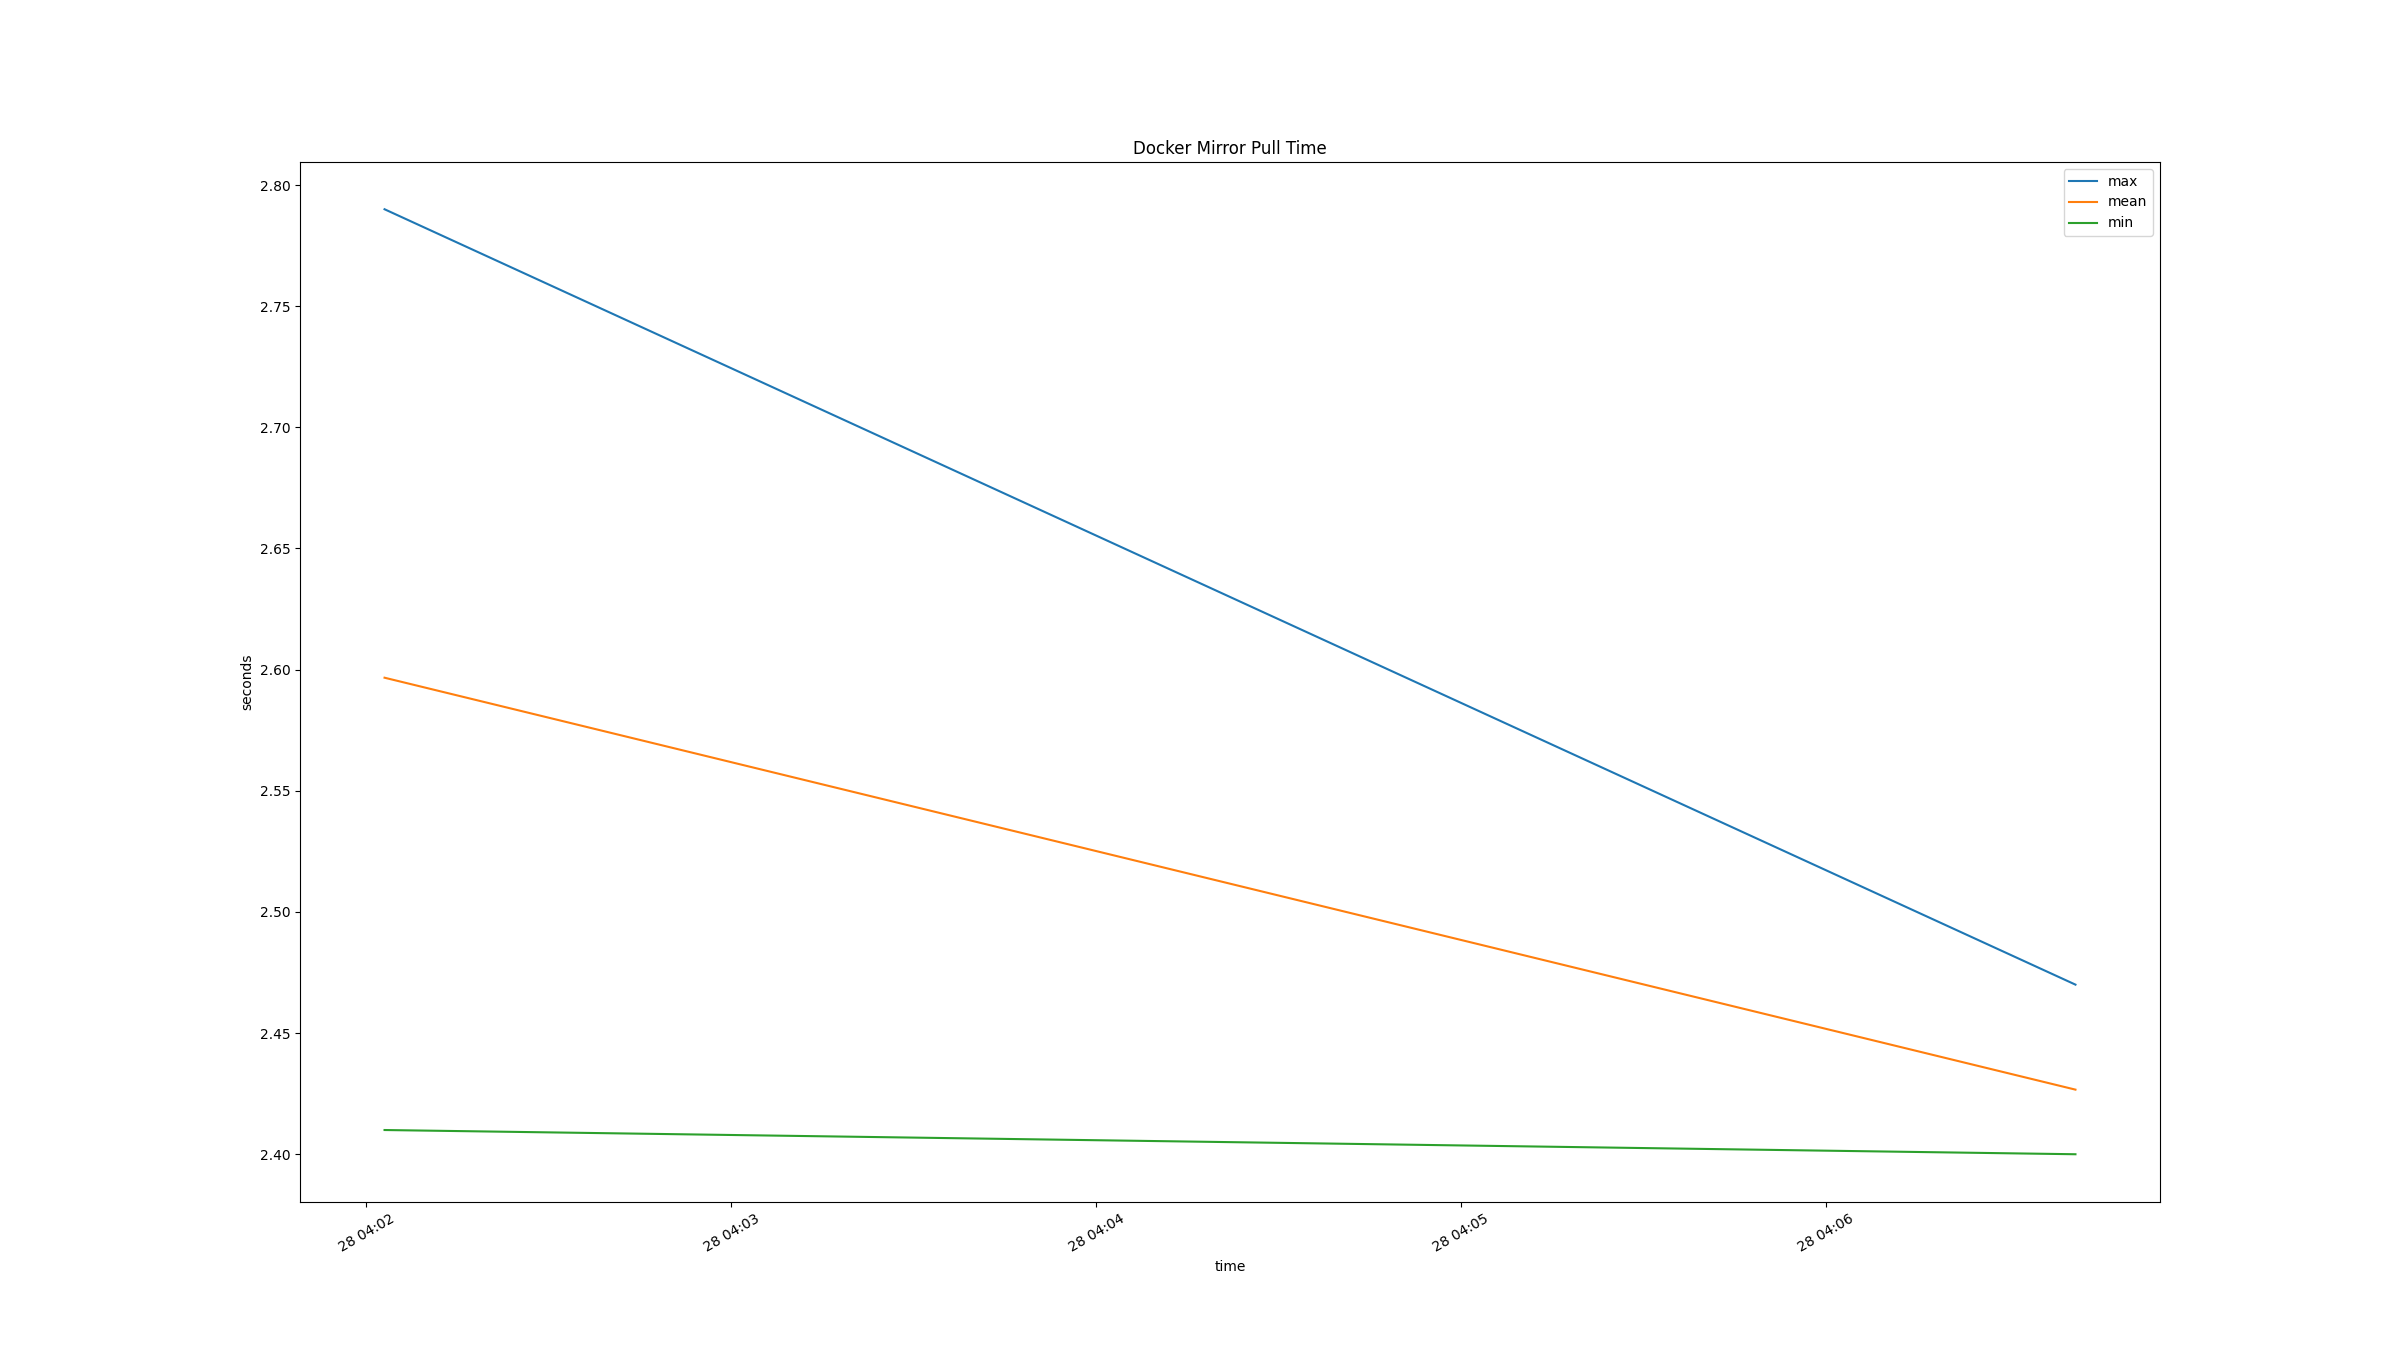

The file beside this chart, header and first rows:
time, docker mirror pull mean (s), docker mirror pull min (s), docker mirror pull max (s), 
2026-04-28T04:02:03+0000, 2.597, 2.41, 2.79, 
2026-04-28T04:06:41+0000, 2.427, 2.4, 2.47, 
